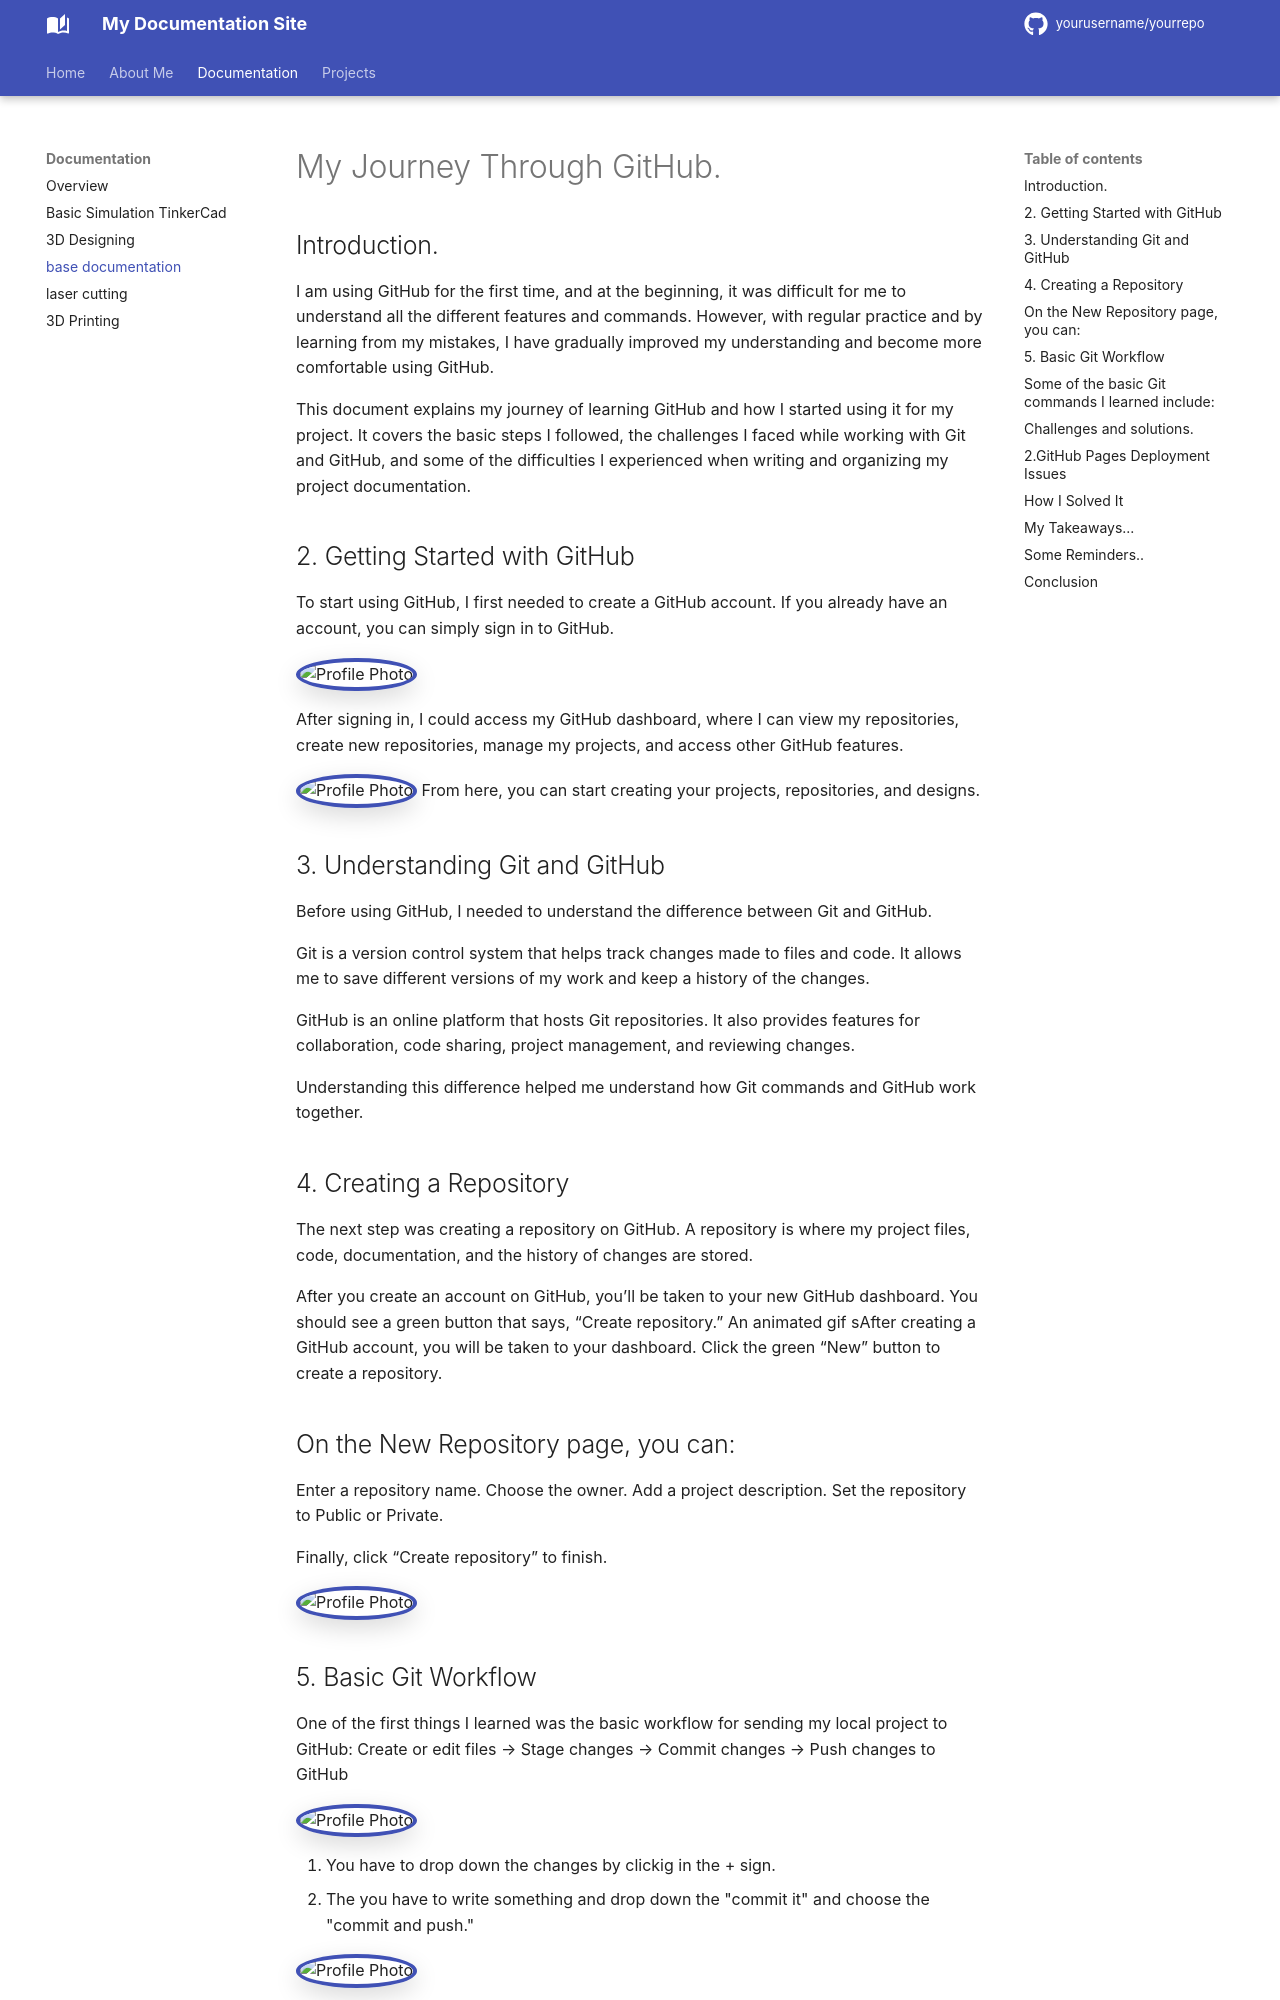

repository: Dorji16/dorji-s-project · page: documentation/base documentation/index.html · generator: mkdocs

# My Journey Through GitHub.
## Introduction.

I am using GitHub for the first time, and at the beginning, it was difficult for me to understand all the different features and commands. However, with regular practice and by learning from my mistakes, I have gradually improved my understanding and become more comfortable using GitHub.

This document explains my journey of learning GitHub and how I started using it for my project. It covers the basic steps I followed, the challenges I faced while working with Git and GitHub, and some of the difficulties I experienced when writing and organizing my project documentation.

## 2. Getting Started with GitHub
To start using GitHub, I first needed to create a GitHub account. If you already have an account, you can simply sign in to GitHub.

<img class="profile-photo" src="https://drive.google.com/thumbnail?id=1HmlwAT9iPXJ_Hvd6aLWPP-OP1S4LnsaJ&sz=w400" alt="Profile Photo">

After signing in, I could access my GitHub dashboard, where I can view my repositories, create new repositories, manage my projects, and access other GitHub features.

<img class="profile-photo" src="https://drive.google.com/thumbnail?id=1WA5ystUbvIuZcg9MEcte8i9O-08gXHIm&sz=w400" alt="Profile Photo">
From here, you can start creating your projects, repositories, and designs.


## 3. Understanding Git and GitHub
Before using GitHub, I needed to understand the difference between Git and GitHub.

Git is a version control system that helps track changes made to files and code. It allows me to save different versions of my work and keep a history of the changes.

GitHub is an online platform that hosts Git repositories. It also provides features for collaboration, code sharing, project management, and reviewing changes.

Understanding this difference helped me understand how Git commands and GitHub work together.

## 4. Creating a Repository
The next step was creating a repository on GitHub. A repository is where my project files, code, documentation, and the history of changes are stored.

After you create an account on GitHub, you’ll be taken to your new GitHub dashboard. You should see a green button that says, “Create repository.”
An animated gif sAfter creating a GitHub account, you will be taken to your dashboard. Click the green “New” button to create a repository.

## On the New Repository page, you can:
Enter a repository name.
Choose the owner.
Add a project description.
Set the repository to Public or Private.

Finally, click “Create repository” to finish.

<img class="profile-photo" src="https://drive.google.com/thumbnail?id=1bteB7Qvn5ALqtuu5ptGjewqSoydxzDGf&sz=w400" alt="Profile Photo">


## 5. Basic Git Workflow
One of the first things I learned was the basic workflow for sending my local project to GitHub:
Create or edit files → Stage changes → Commit changes → Push changes to GitHub

<img class="profile-photo" src="https://drive.google.com/thumbnail?id=1wHS-Cv1UakH3NUlp2-yHCzkONIoF4XLn&sz=w400" alt="Profile Photo">

1. You have to drop down the changes by clickig in the + sign.
2. The you have to write something and drop down the "commit it" and choose the "commit and push."

<img class="profile-photo" src="https://drive.google.com/thumbnail?id=1-AP1qX-v0CrbDTUe--sEP2CLtLRJoWp2&sz=w400" alt="Profile Photo">
